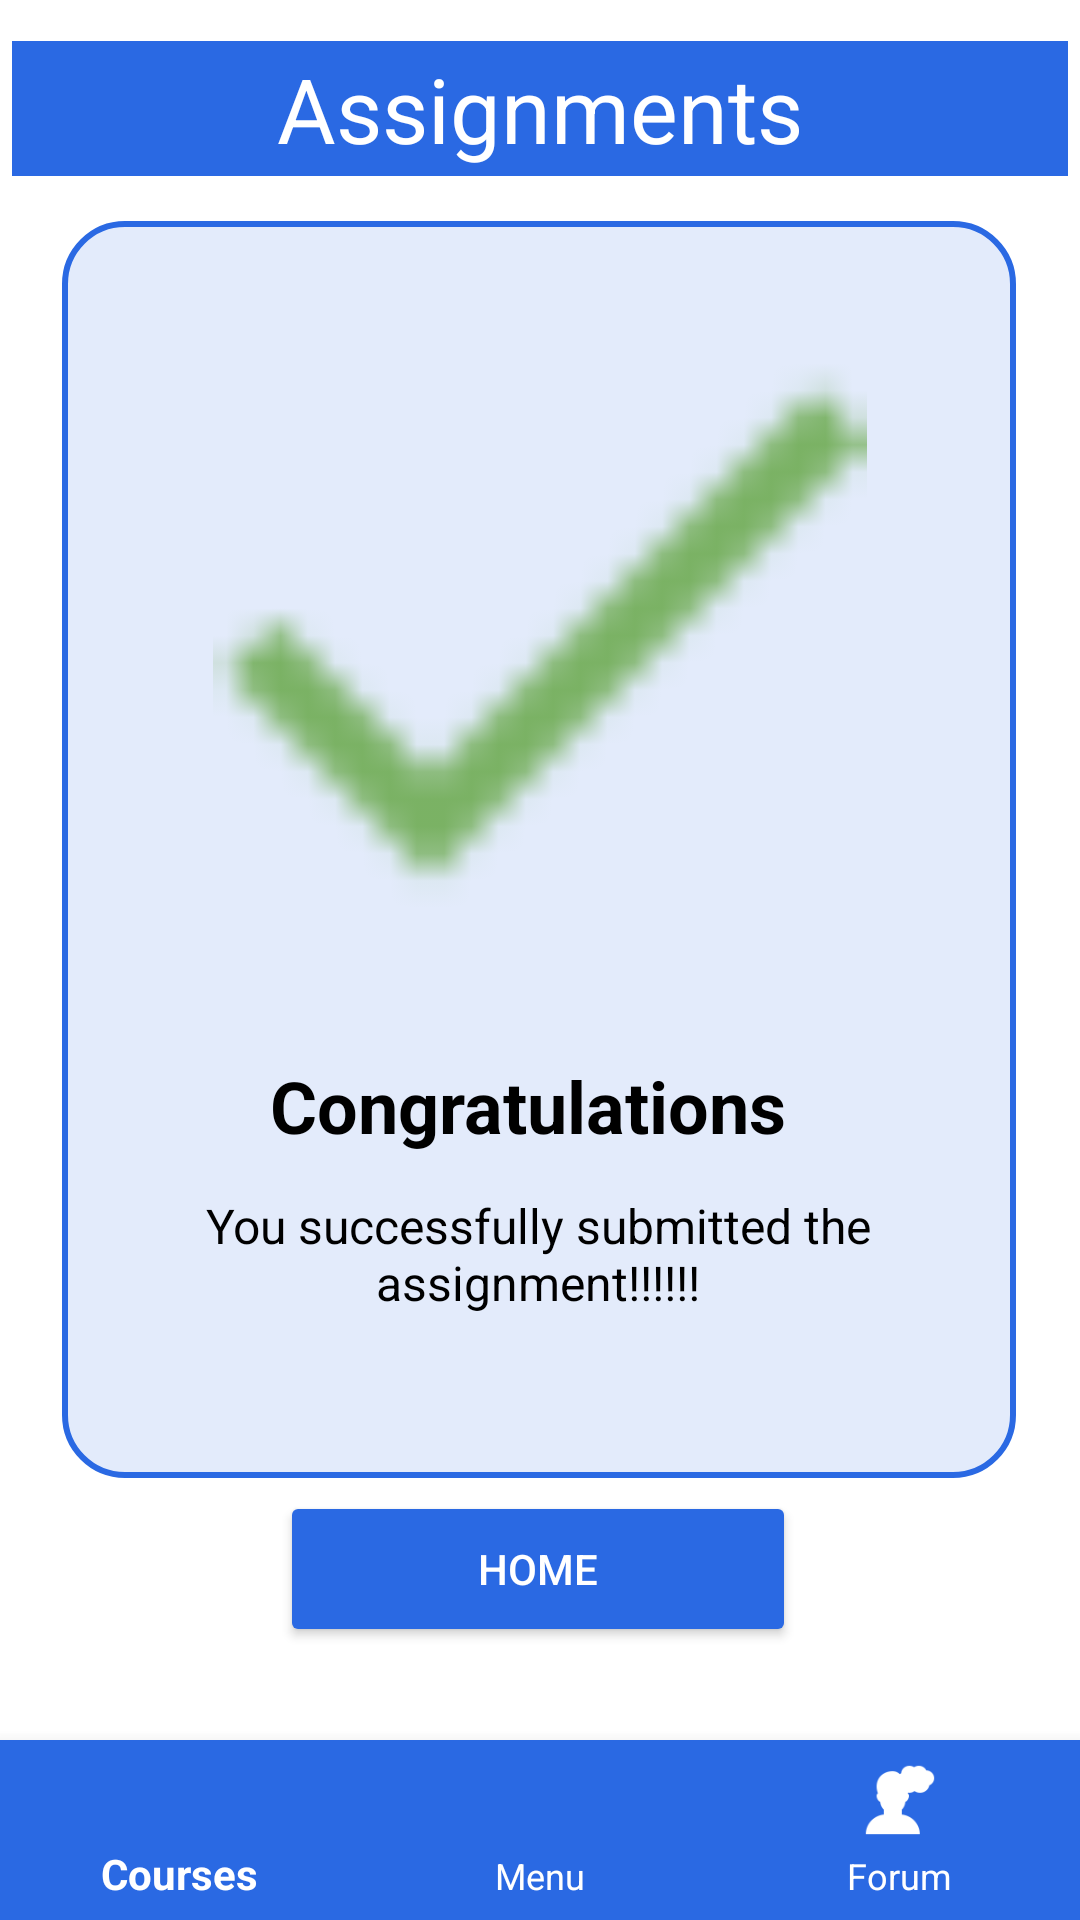

Reconstruct the res/layout file that produces this screen, plus the resources it refers to.
<!-- AndroidManifest.xml: application theme Theme.CourseExamApp -->
<!-- res/layout/activity_assignment_success.xml -->
<?xml version="1.0" encoding="utf-8"?>
<androidx.constraintlayout.widget.ConstraintLayout xmlns:android="http://schemas.android.com/apk/res/android"
    xmlns:app="http://schemas.android.com/apk/res-auto"
    xmlns:tools="http://schemas.android.com/tools"
    android:layout_width="match_parent"
    android:layout_height="match_parent"
    tools:context=".Assignment_Success">

    <TextView
        android:id="@+id/textview_assignment"
        android:layout_width="352dp"
        android:layout_height="45dp"
        android:background="@color/Blue1"
        android:gravity="center"
        android:text="@string/textview_assignment"
        android:textColor="@color/white"
        android:textSize="30sp"
        app:layout_constraintBottom_toBottomOf="parent"
        app:layout_constraintEnd_toEndOf="parent"
        app:layout_constraintHorizontal_bias="0.491"
        app:layout_constraintStart_toStartOf="parent"
        app:layout_constraintTop_toTopOf="parent"
        app:layout_constraintVertical_bias="0.023" />

    <androidx.constraintlayout.widget.ConstraintLayout
        android:id="@+id/border8"
        android:layout_width="318dp"
        android:layout_height="419dp"
        android:background="@drawable/success_border"
        app:layout_constraintBottom_toBottomOf="parent"
        app:layout_constraintEnd_toEndOf="parent"
        app:layout_constraintHorizontal_bias="0.494"
        app:layout_constraintStart_toStartOf="parent"
        app:layout_constraintTop_toTopOf="parent"
        app:layout_constraintVertical_bias="0.333">

        <ImageView
            android:id="@+id/imageView_submit"
            android:layout_width="235dp"
            android:layout_height="218dp"
            android:contentDescription="@string/Image_View_submit"
            app:layout_constraintBottom_toBottomOf="parent"
            app:layout_constraintEnd_toEndOf="parent"
            app:layout_constraintStart_toStartOf="parent"
            app:layout_constraintTop_toTopOf="parent"
            app:layout_constraintVertical_bias="0.081"
            app:srcCompat="@drawable/ic_submit"
            tools:ignore="VectorDrawableCompat" />

        <TextView
            android:id="@+id/textView_submit1"
            android:layout_width="225dp"
            android:layout_height="40dp"
            android:layout_marginStart="8dp"
            android:layout_marginLeft="8dp"
            android:layout_marginEnd="8dp"
            android:layout_marginRight="8dp"
            android:gravity="center"
            android:text="@string/textView_submit1"
            android:textColor="@color/black"
            android:textSize="24sp"
            android:textStyle="bold"
            app:layout_constraintBottom_toBottomOf="parent"
            app:layout_constraintEnd_toEndOf="parent"
            app:layout_constraintHorizontal_bias="0.432"
            app:layout_constraintStart_toStartOf="parent"
            app:layout_constraintTop_toBottomOf="@+id/imageView_submit"
            app:layout_constraintVertical_bias="0.257" />

        <TextView
            android:id="@+id/textView_submit2"
            android:layout_width="285dp"
            android:layout_height="46dp"
            android:gravity="center"
            android:text="@string/textView_submit2"
            android:textColor="@color/black"
            android:textSize="16sp"
            app:layout_constraintBottom_toBottomOf="parent"
            app:layout_constraintEnd_toEndOf="parent"
            app:layout_constraintHorizontal_bias="0.484"
            app:layout_constraintStart_toStartOf="parent"
            app:layout_constraintTop_toTopOf="parent"
            app:layout_constraintVertical_bias="0.882" />
    </androidx.constraintlayout.widget.ConstraintLayout>

    <com.google.android.material.bottomnavigation.BottomNavigationView
        android:id="@+id/bottomNavigationView"
        android:layout_width="match_parent"
        android:layout_height="60dp"
        android:clickable="true"
        android:fadingEdge="horizontal"
        android:focusable="true"
        android:focusableInTouchMode="true"
        android:rotation="0"
        android:rotationX="0"
        app:backgroundTint="@color/Blue1"
        app:itemIconTint="@color/white"
        app:itemTextAppearanceActive="@style/Widget.MaterialComponents.Toolbar"
        app:itemTextAppearanceInactive="@style/MaterialAlertDialog.MaterialComponents.Title.Icon.CenterStacked"
        app:itemTextColor="@color/white"
        app:layout_constraintBottom_toBottomOf="parent"
        app:layout_constraintEnd_toEndOf="parent"
        app:layout_constraintHorizontal_bias="0.0"
        app:layout_constraintStart_toStartOf="parent"
        app:layout_constraintTop_toBottomOf="@+id/border8"
        app:layout_constraintVertical_bias="1.0"
        app:menu="@menu/bottomnav_bar" />

    <Button
        android:id="@+id/btn_home"
        android:layout_width="172dp"
        android:layout_height="52dp"
        android:text="@string/btn_home"
        android:textColor="@color/white"
        app:backgroundTint="@color/Blue1"
        app:layout_constraintBottom_toBottomOf="parent"
        app:layout_constraintEnd_toEndOf="parent"
        app:layout_constraintHorizontal_bias="0.497"
        app:layout_constraintStart_toStartOf="parent"
        app:layout_constraintTop_toTopOf="parent"
        app:layout_constraintVertical_bias="0.845" />

</androidx.constraintlayout.widget.ConstraintLayout>
<!-- resources referenced by this layout -->
<resources>
  <color name="Blue1">#2A69E3</color>
  <color name="black">#FF000000</color>
  <color name="white">#FFFFFF</color>
  <!-- drawable ic_submit: png bitmap (drawable-v24, 207 bytes) -->
  <!-- drawable success_border (drawable) -->
  <?xml version="1.0" encoding="utf-8"?>
  <shape xmlns:android="http://schemas.android.com/apk/res/android"
      android:shape="rectangle" >
      <corners android:radius="20dp"/>
      <padding android:left="10dp" android:right="10dp" android:top="10dp" android:bottom="10dp"/>
      <stroke
          android:width="2dp"
          android:color="@color/Blue1"/>
      <solid android:color="@color/light_ash"/>
  </shape>
  <string name="Image_View_submit"> Submit </string>
  <string name="btn_home">Home</string>
  <string name="textView_submit1"> Congratulations </string>
  <string name="textView_submit2"> You successfully submitted the assignment!!!!!! </string>
  <string name="textview_assignment">Assignments</string>
  <style name="Theme.CourseExamApp" parent="Theme.MaterialComponents.DayNight.DarkActionBar">
          
          <item name="colorPrimary">@color/main</item>
          <item name="colorPrimaryVariant">@color/purple_700</item>
          <item name="colorOnPrimary">@color/white</item>
          
          <item name="colorSecondary">@color/teal_200</item>
          <item name="colorSecondaryVariant">@color/teal_700</item>
          <item name="colorOnSecondary">@color/black</item>
          
          <item name="android:statusBarColor" tools:targetApi="l">?attr/colorPrimaryVariant</item>
          
      </style>
  <color name="light_ash">#E3EBFB</color>
  <color name="main">#2A69E3</color>
  <color name="purple_700">#FF3700B3</color>
  <color name="teal_200">#FF03DAC5</color>
  <color name="teal_700">#FF018786</color>
</resources>
